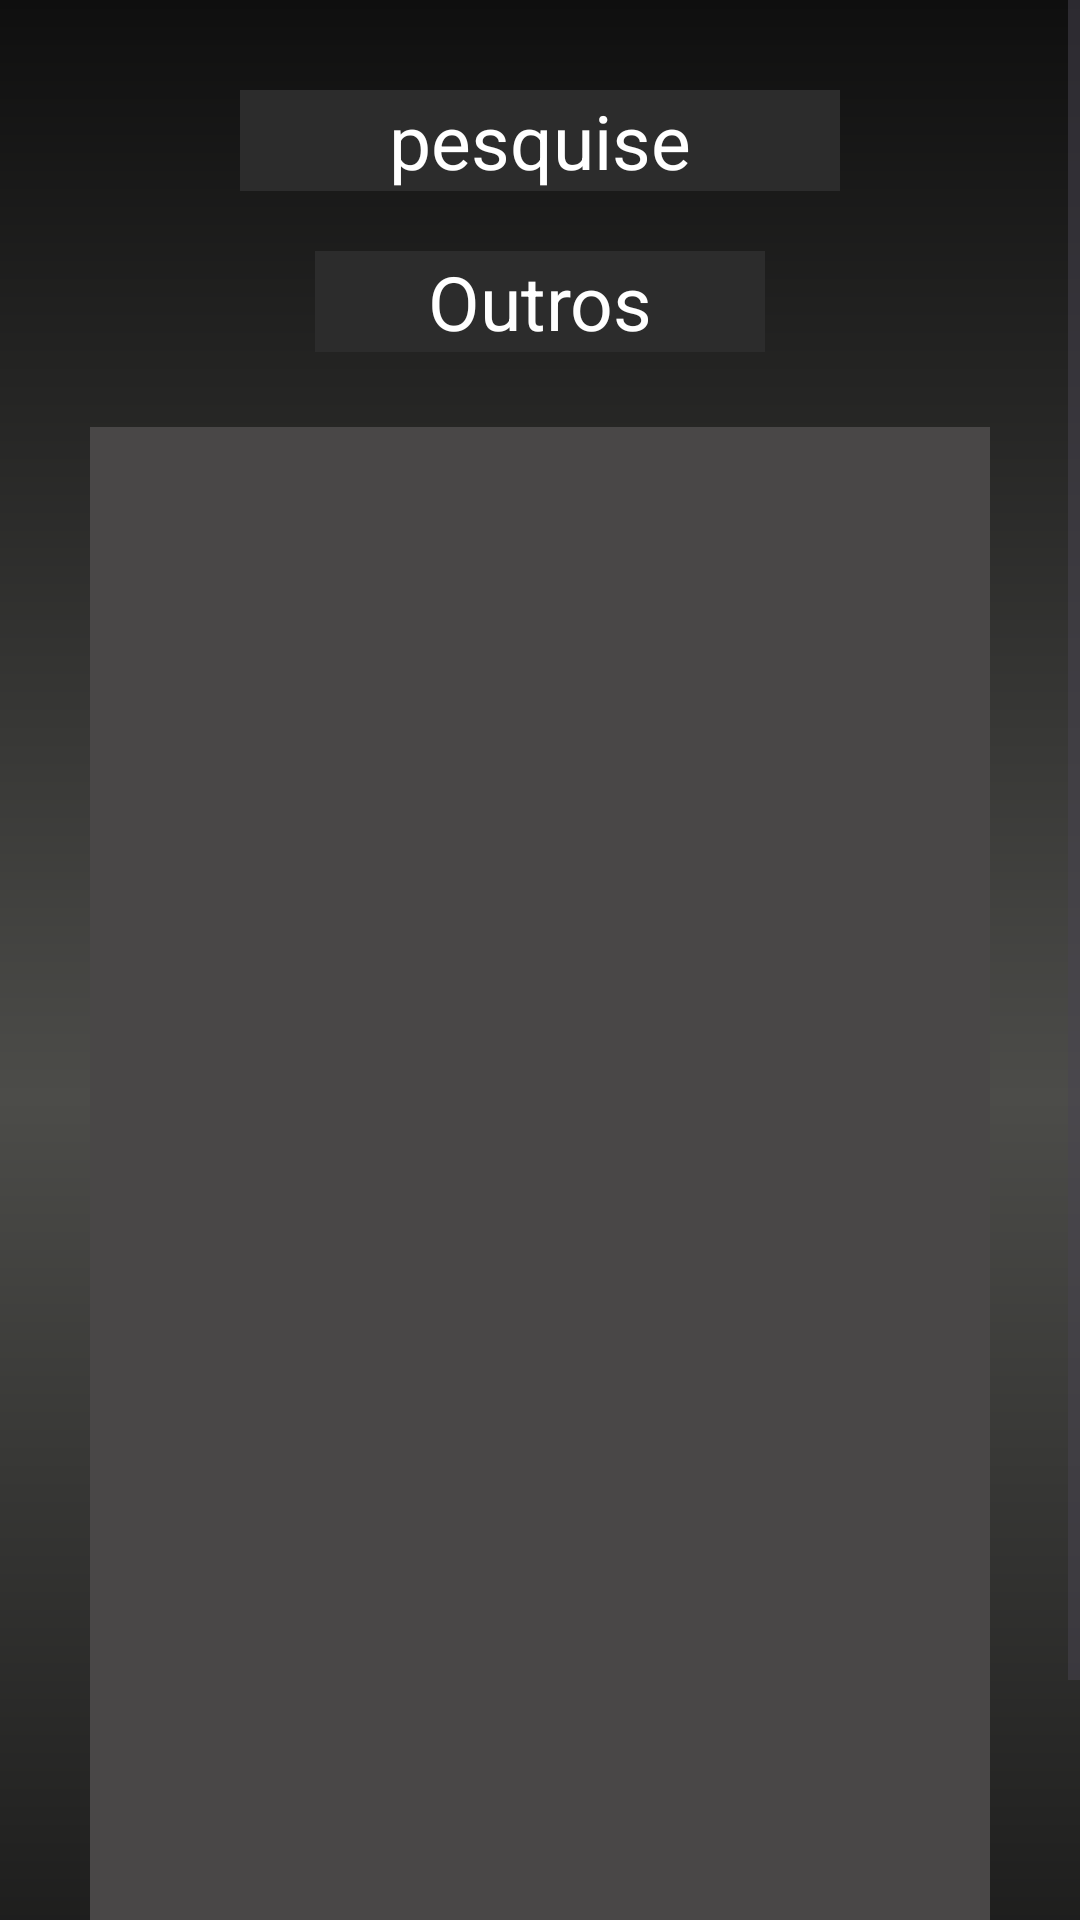

Layout XML and referenced resources for this Android screen:
<!-- AndroidManifest.xml: application theme Theme.Material3.Light -->
<!-- res/layout/fragment_outros.xml -->
<?xml version="1.0" encoding="utf-8"?>
<ScrollView xmlns:android="http://schemas.android.com/apk/res/android"
    android:layout_width="match_parent"
    android:layout_height="match_parent">

    <androidx.appcompat.widget.LinearLayoutCompat xmlns:android="http://schemas.android.com/apk/res/android"
        android:layout_width="match_parent"
        android:layout_height="match_parent"
        android:orientation="vertical">

        <LinearLayout
            android:layout_width="match_parent"
            android:layout_height="match_parent"
            android:orientation="vertical"
            android:background="@drawable/gradientgray">

            <EditText
                android:layout_width="200dp"
                android:layout_height="wrap_content"
                android:hint="pesquise"
                android:textColorHint="@color/white"
                android:textColor="@color/white"
                android:textSize="25sp"
                android:layout_gravity="center"
                android:textAlignment="center"
                android:gravity="center"
                android:layout_marginTop="30dp"
                android:background="#2C2C2C"/>

            <TextView
                android:layout_width="150dp"
                android:layout_height="wrap_content"
                android:hint="Outros"
                android:textColorHint="@color/white"
                android:textColor="@color/white"
                android:textSize="25sp"
                android:layout_gravity="center"
                android:textAlignment="center"
                android:gravity="center"
                android:layout_marginTop="20dp"
                android:background="#2C2C2C"/>

            
            <androidx.recyclerview.widget.RecyclerView
                android:id="@+id/recyclar"
                android:layout_width="300dp"
                android:layout_marginTop="25dp"
                android:minHeight="550dp"
                android:layout_gravity="center"
                android:foregroundGravity="fill"
                android:orientation="vertical"
                android:background="@color/gray"
                android:layout_height="wrap_content"/>

            <TextView
                android:layout_width="100dp"
                android:layout_height="wrap_content"
                android:textColor="@color/white"
                android:textSize="20sp"
                android:textAlignment="center"
                android:layout_gravity="end"
                android:gravity="center"
                android:layout_marginTop="12dp"
                android:layout_marginEnd="30dp"
                android:background="#2C2C2C"/>
        </LinearLayout>

    </androidx.appcompat.widget.LinearLayoutCompat>
</ScrollView>
<!-- resources referenced by this layout -->
<resources>
  <color name="gray">#494747</color>
  <color name="white">#FFFFFFFF</color>
  <!-- drawable gradientgray (drawable) -->
  <?xml version="1.0" encoding="utf-8"?>
  <layer-list xmlns:android="http://schemas.android.com/apk/res/android">
      <item>
          <shape>
              <gradient
                  android:startColor="#0F0F0F"
                  android:centerColor="#4C4C49"
                  android:endColor="#0F0F0F"
                  android:angle="90"
                  android:type="linear" />
          </shape>
      </item>
  </layer-list>
</resources>
